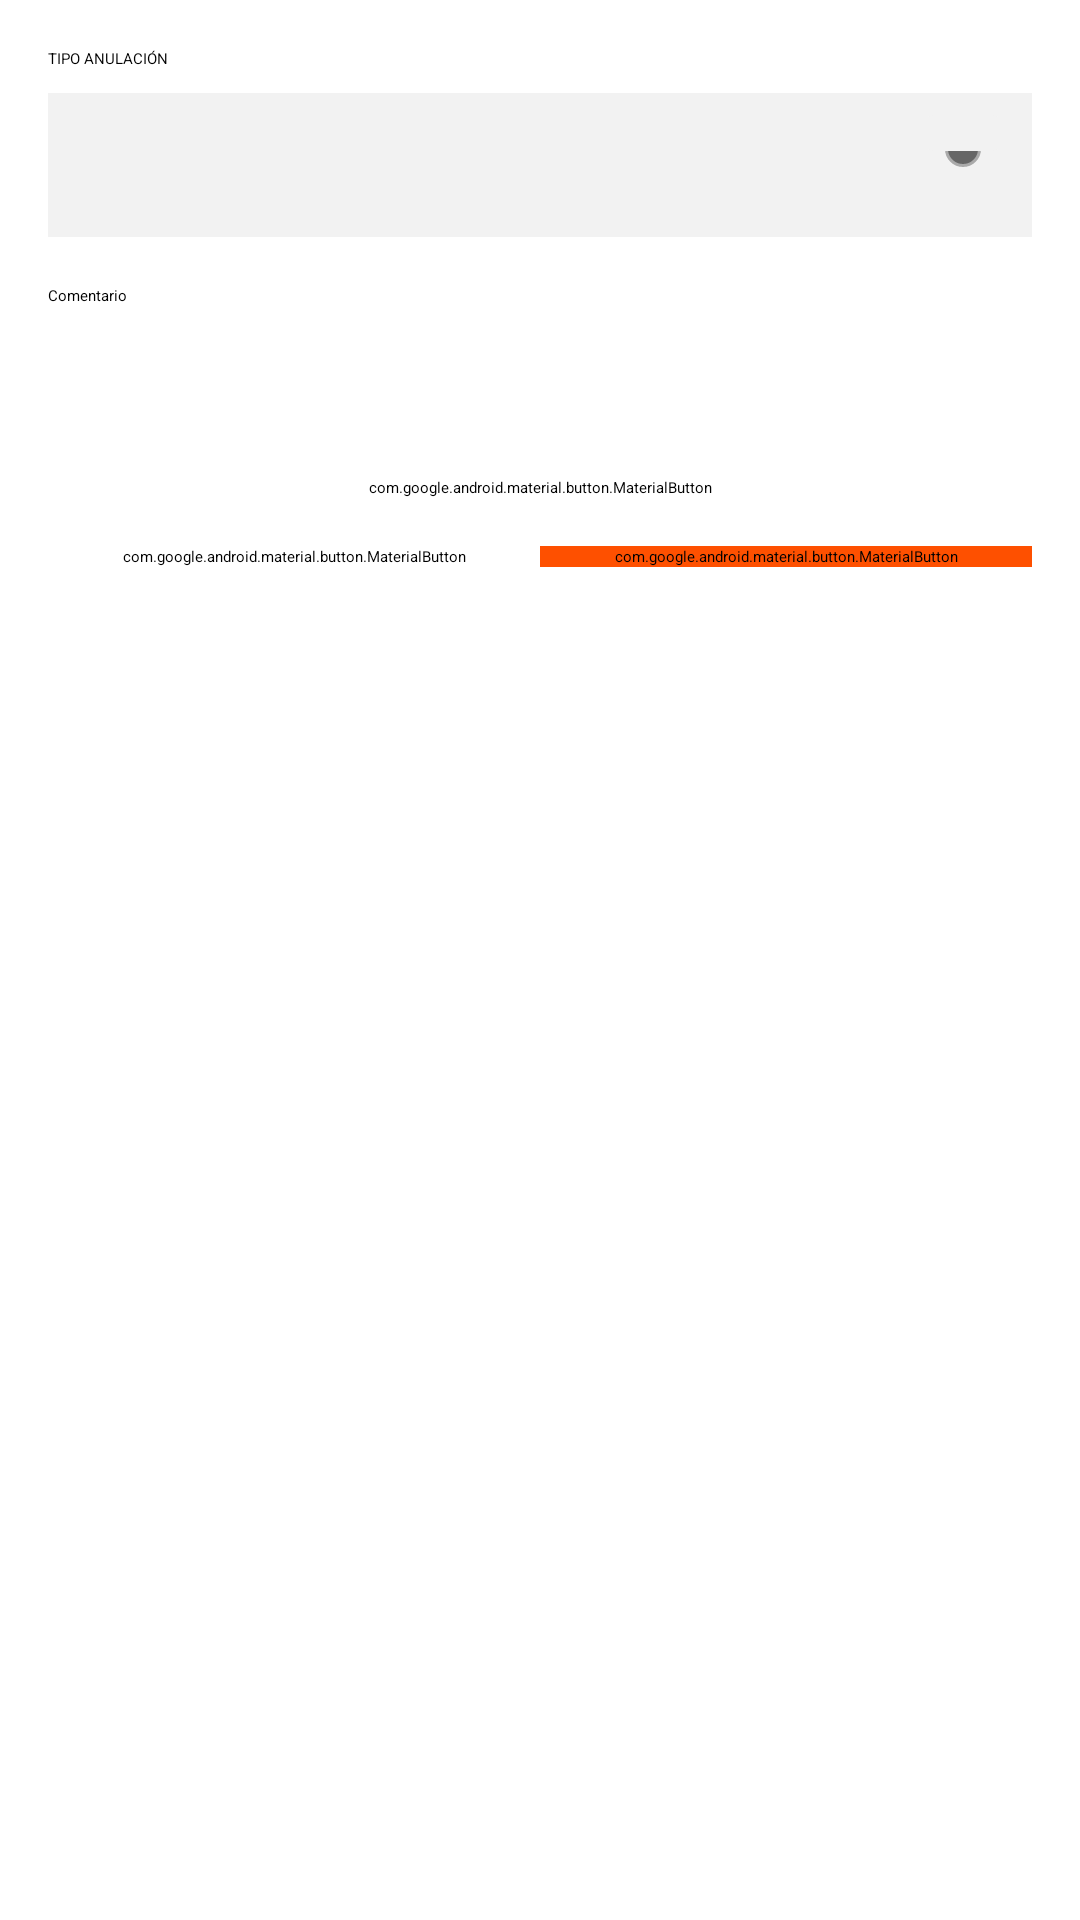

Write the Android layout XML for this screen, with the resource values it uses.
<!-- AndroidManifest.xml: application theme AppTheme -->
<!-- res/layout/dialog_annul_order.xml -->
<?xml version="1.0" encoding="utf-8"?>
<LinearLayout xmlns:android="http://schemas.android.com/apk/res/android"
    android:layout_width="match_parent"
    android:layout_height="wrap_content"
    android:background="@color/white"
    xmlns:app="http://schemas.android.com/apk/res-auto"
    android:orientation="vertical"
    android:padding="16dp">

    <TextView
        android:layout_width="wrap_content"
        android:layout_height="wrap_content"
        android:text="TIPO ANULACIÓN" />

    <Spinner
        android:id="@+id/spinnerCancellationType"
        android:layout_width="match_parent"
        android:background="@drawable/spinner_background"
        android:popupBackground="@color/extra_light_gray"
        android:layout_height="48dp"
        android:layout_marginTop="8dp" />

    <EditText
        android:id="@+id/editTextComment"
        android:layout_width="match_parent"
        android:layout_height="48dp"
        android:hint="Comentario"
        android:layout_marginTop="16dp"
        android:inputType="textMultiLine" />

    <LinearLayout
        android:layout_width="match_parent"
        android:layout_height="wrap_content"
        android:orientation="horizontal"
        android:layout_marginTop="16dp"
        android:gravity="center_vertical">







        <com.google.android.material.button.MaterialButton
            android:id="@+id/btnCaptureImage"
            style="?attr/materialButtonStyle"
            android:layout_width="0dp"
            android:layout_height="wrap_content"
            android:layout_weight="1"
            android:backgroundTint="@color/white"
            android:text="Capturar Imagen"
            android:textAllCaps="true"
            android:textColor="@color/blue1"
            app:cornerRadius="10dp" />
    </LinearLayout>

    <LinearLayout
        android:layout_width="match_parent"
        android:layout_height="wrap_content"
        android:orientation="horizontal"
        android:layout_marginTop="16dp">

        <com.google.android.material.button.MaterialButton
            android:id="@+id/btnDialogCancel"
            style="?attr/materialButtonStyle"
            android:layout_width="0dp"
            android:layout_height="wrap_content"
            android:layout_weight="1"
            android:backgroundTint="@color/white"
            android:text="CANCELAR"
            android:textAllCaps="true"
            android:textColor="@color/orange1"
            app:cornerRadius="10dp" />

        <com.google.android.material.button.MaterialButton
            android:id="@+id/btnDialogAccept"
            style="?attr/materialButtonStyle"
            android:layout_width="0dp"
            android:layout_height="wrap_content"
            android:layout_weight="1"
            android:backgroundTint="@color/enabled_button"
            android:text="ACEPTAR"
            android:textAllCaps="true"
            android:textColor="@color/white"
            app:cornerRadius="10dp" />
    </LinearLayout>
</LinearLayout>
<!-- resources referenced by this layout -->
<resources>
  <color name="blue1">#003594</color>
  <color name="enabled_button">@color/orange1</color>
  <color name="extra_light_gray">#f2f2f2</color>
  <color name="orange1">#FE5000</color>
  <color name="white">#FFFFFFFF</color>
  <!-- drawable spinner_background (drawable) -->
  <?xml version="1.0" encoding="utf-8"?>
  <layer-list xmlns:android="http://schemas.android.com/apk/res/android">
      <item>
          <color android:color="@color/extra_light_gray" />
      </item>
      <item android:gravity="center_vertical|right" android:right="8dp">
          <layer-list>
              <item android:width="12dp" android:height="12dp" android:gravity="center" android:bottom="10dp">
                  <rotate
                      android:fromDegrees="45"
                      android:toDegrees="45">
                      <shape android:shape="rectangle">
                          <corners android:radius="8dp"/>
                          <solid android:color="#666666" />
                          <stroke android:color="#aaaaaa" android:width="1dp"/>
                      </shape>
                  </rotate>
              </item>
              <item android:width="30dp" android:height="12dp" android:bottom="21dp" android:gravity="center">
                  <shape android:shape="rectangle">
                      <solid android:color="@color/extra_light_gray"/>
                      <corners android:radius="8dp"/>
                  </shape>
              </item>
          </layer-list>
      </item>
  </layer-list>
  <style name="AppTheme" parent="FioriTheme.Onboarding">
          
          <item name="objectCellStyle">@style/TestObjectCell</item>
          <item name="alertDialogTheme">@style/AlertDialogStyle</item>
          <item name="android:statusBarColor">@color/sap_ui_background_color</item>
          <item name="android:textColor">?attr/sap_fiori_color_t1</item>
      </style>
  <style name="TestObjectCell" parent="ObjectCell">
          <item name="headlineTextAppearance">@style/Test.ObjectCell.Headline</item>
      </style>
  <style name="AlertDialogStyle" parent="OnboardingDefaultTheme.Dialog.Alert">
          <item name="android:maxLines">8</item>
          <item name="android:colorBackground">@color/sap_ui_background_color</item>
          <item name="android:elevation">15dp</item>
      </style>
  <style name="Test.ObjectCell.Headline" parent="TextAppearance.Fiori.ObjectCell.Headline">
          <item name="android:textStyle">bold</item>
      </style>
</resources>
